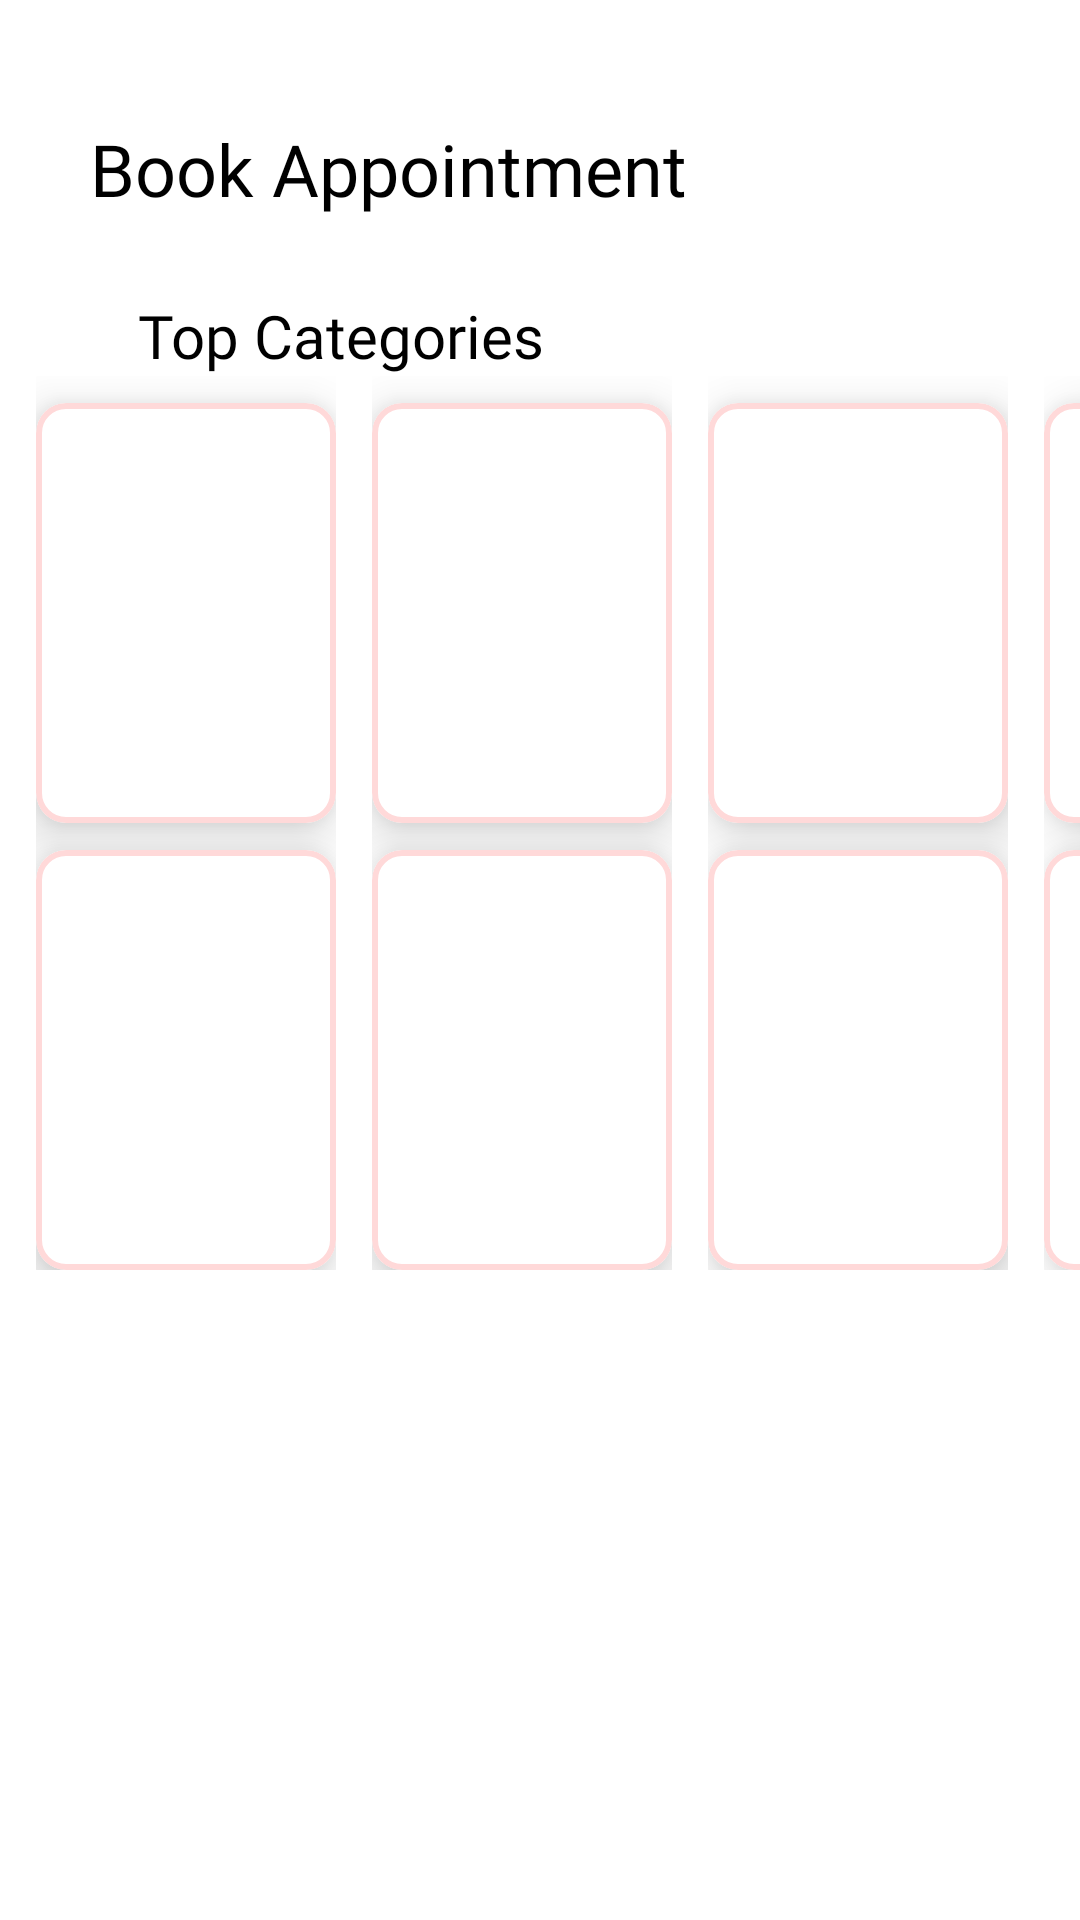

The Android layout XML behind this screen, and the referenced resources:
<!-- AndroidManifest.xml: application theme Theme.SwiftCare -->
<!-- res/layout/fragment_dashboard.xml -->
<?xml version="1.0" encoding="utf-8"?>
<ScrollView xmlns:android="http://schemas.android.com/apk/res/android"
    xmlns:app="http://schemas.android.com/apk/res-auto"
    xmlns:tools="http://schemas.android.com/tools"
    android:layout_width="match_parent"
    android:layout_height="match_parent"
    android:background="@color/white"
    tools:context=".ui.dashboard.DashboardFragment">

    <LinearLayout
        android:layout_width="match_parent"
        android:layout_height="wrap_content"
        android:background="@color/white"
        android:orientation="vertical">

        <TextView
            android:layout_width="wrap_content"
            android:layout_height="wrap_content"
            android:textSize="24sp"
            android:text="Book Appointment"
            android:textColor="@color/black"
            android:fontFamily="@font/sf_pro_display_bold"
            android:layout_marginTop="40dp"
            android:layout_marginStart="30dp" />

        <TextView
            android:layout_width="wrap_content"
            android:layout_height="wrap_content"
            android:textSize="20sp"
            android:text="Top Categories"
            android:textColor="@color/black"
            android:fontFamily="@font/sf_pro_display_regular"
            android:layout_marginTop="26dp"
            android:layout_marginStart="46dp" />

        <HorizontalScrollView
            android:layout_width="wrap_content"
            android:layout_height="wrap_content"
            android:scrollbars="none">

            <LinearLayout
                android:layout_width="wrap_content"
                android:layout_height="wrap_content"
                android:orientation="horizontal">

                <LinearLayout
                    android:layout_width="wrap_content"
                    android:layout_height="wrap_content"
                    android:layout_marginStart="12dp"
                    android:layout_marginEnd="12dp"
                    android:orientation="vertical">


                    <com.google.android.material.card.MaterialCardView
                        android:layout_width="100dp"
                        android:layout_height="140dp"
                        app:cardBackgroundColor="@color/white"
                        app:cardCornerRadius="10dp"
                        android:layout_marginTop="9dp"
                        app:cardElevation="10dp"
                        app:strokeColor="#ffd9d9"
                        app:strokeWidth="2dp" />

                    <com.google.android.material.card.MaterialCardView
                        android:layout_width="100dp"
                        android:layout_height="140dp"
                        app:cardBackgroundColor="@color/white"
                        app:cardCornerRadius="10dp"
                        android:layout_marginTop="9dp"
                        app:cardElevation="10dp"
                        app:strokeColor="#ffd9d9"
                        app:strokeWidth="2dp" />
                </LinearLayout>

                <LinearLayout
                    android:layout_width="wrap_content"
                    android:layout_height="wrap_content"
                    android:layout_marginEnd="12dp"
                    android:orientation="vertical">


                    <com.google.android.material.card.MaterialCardView
                        android:layout_width="100dp"
                        android:layout_height="140dp"
                        app:cardBackgroundColor="@color/white"
                        app:cardCornerRadius="10dp"
                        android:layout_marginTop="9dp"
                        app:cardElevation="10dp"
                        app:strokeColor="#ffd9d9"
                        app:strokeWidth="2dp" />

                    <com.google.android.material.card.MaterialCardView
                        android:layout_width="100dp"
                        android:layout_height="140dp"
                        app:cardBackgroundColor="@color/white"
                        app:cardCornerRadius="10dp"
                        android:layout_marginTop="9dp"
                        app:cardElevation="10dp"
                        app:strokeColor="#ffd9d9"
                        app:strokeWidth="2dp" />
                </LinearLayout>

                <LinearLayout
                    android:layout_width="wrap_content"
                    android:layout_height="wrap_content"
                    android:layout_marginEnd="12dp"
                    android:orientation="vertical">


                    <com.google.android.material.card.MaterialCardView
                        android:layout_width="100dp"
                        android:layout_height="140dp"
                        app:cardBackgroundColor="@color/white"
                        app:cardCornerRadius="10dp"
                        android:layout_marginTop="9dp"
                        app:cardElevation="10dp"
                        app:strokeColor="#ffd9d9"
                        app:strokeWidth="2dp" />

                    <com.google.android.material.card.MaterialCardView
                        android:layout_width="100dp"
                        android:layout_height="140dp"
                        app:cardBackgroundColor="@color/white"
                        app:cardCornerRadius="10dp"
                        android:layout_marginTop="9dp"
                        app:cardElevation="10dp"
                        app:strokeColor="#ffd9d9"
                        app:strokeWidth="2dp" />
                </LinearLayout>

                <LinearLayout
                    android:layout_width="wrap_content"
                    android:layout_height="wrap_content"
                    android:layout_marginEnd="12dp"
                    android:orientation="vertical">


                    <com.google.android.material.card.MaterialCardView
                        android:layout_width="100dp"
                        android:layout_height="140dp"
                        app:cardBackgroundColor="@color/white"
                        app:cardCornerRadius="10dp"
                        android:layout_marginTop="9dp"
                        app:cardElevation="10dp"
                        app:strokeColor="#ffd9d9"
                        app:strokeWidth="2dp" />

                    <com.google.android.material.card.MaterialCardView
                        android:layout_width="100dp"
                        android:layout_height="140dp"
                        app:cardBackgroundColor="@color/white"
                        app:cardCornerRadius="10dp"
                        android:layout_marginTop="9dp"
                        app:cardElevation="10dp"
                        app:strokeColor="#ffd9d9"
                        app:strokeWidth="2dp" />
                </LinearLayout>

                <LinearLayout
                    android:layout_width="wrap_content"
                    android:layout_height="wrap_content"
                    android:layout_marginEnd="12dp"
                    android:orientation="vertical">

                    <com.google.android.material.card.MaterialCardView
                        android:layout_width="100dp"
                        android:layout_height="140dp"
                        app:cardBackgroundColor="@color/white"
                        app:cardCornerRadius="10dp"
                        android:layout_marginTop="9dp"
                        app:cardElevation="10dp"
                        app:strokeColor="#ffd9d9"
                        app:strokeWidth="2dp" />

                    <com.google.android.material.card.MaterialCardView
                        android:layout_width="100dp"
                        android:layout_height="140dp"
                        app:cardBackgroundColor="@color/white"
                        app:cardCornerRadius="10dp"
                        android:layout_marginTop="9dp"
                        app:cardElevation="10dp"
                        app:strokeColor="#ffd9d9"
                        app:strokeWidth="2dp" />
                </LinearLayout>
            </LinearLayout>
        </HorizontalScrollView>
    </LinearLayout>

</ScrollView>
<!-- resources referenced by this layout -->
<resources>
  <style name="Theme.SwiftCare" parent="Theme.MaterialComponents.DayNight.NoActionBar">
          
          <item name="colorPrimary">@color/white</item>
          <item name="colorPrimaryVariant">@color/white</item>
          <item name="colorOnPrimary">@color/white</item>
          
          <item name="colorSecondary">@color/teal_200</item>
          <item name="colorSecondaryVariant">@color/teal_700</item>
          <item name="colorOnSecondary">@color/black</item>
          
          <item name="android:statusBarColor">?attr/colorPrimaryVariant</item>
          
      </style>
  <!-- not gathered from this repository: default colours our renderer supplied (Android Studio template values) -->
  <color name="teal_200">#FF03DAC5</color>
  <color name="teal_700">#FF018786</color>
  <color name="black">#FF000000</color>
  <color name="white">#FFFFFFFF</color>
</resources>
